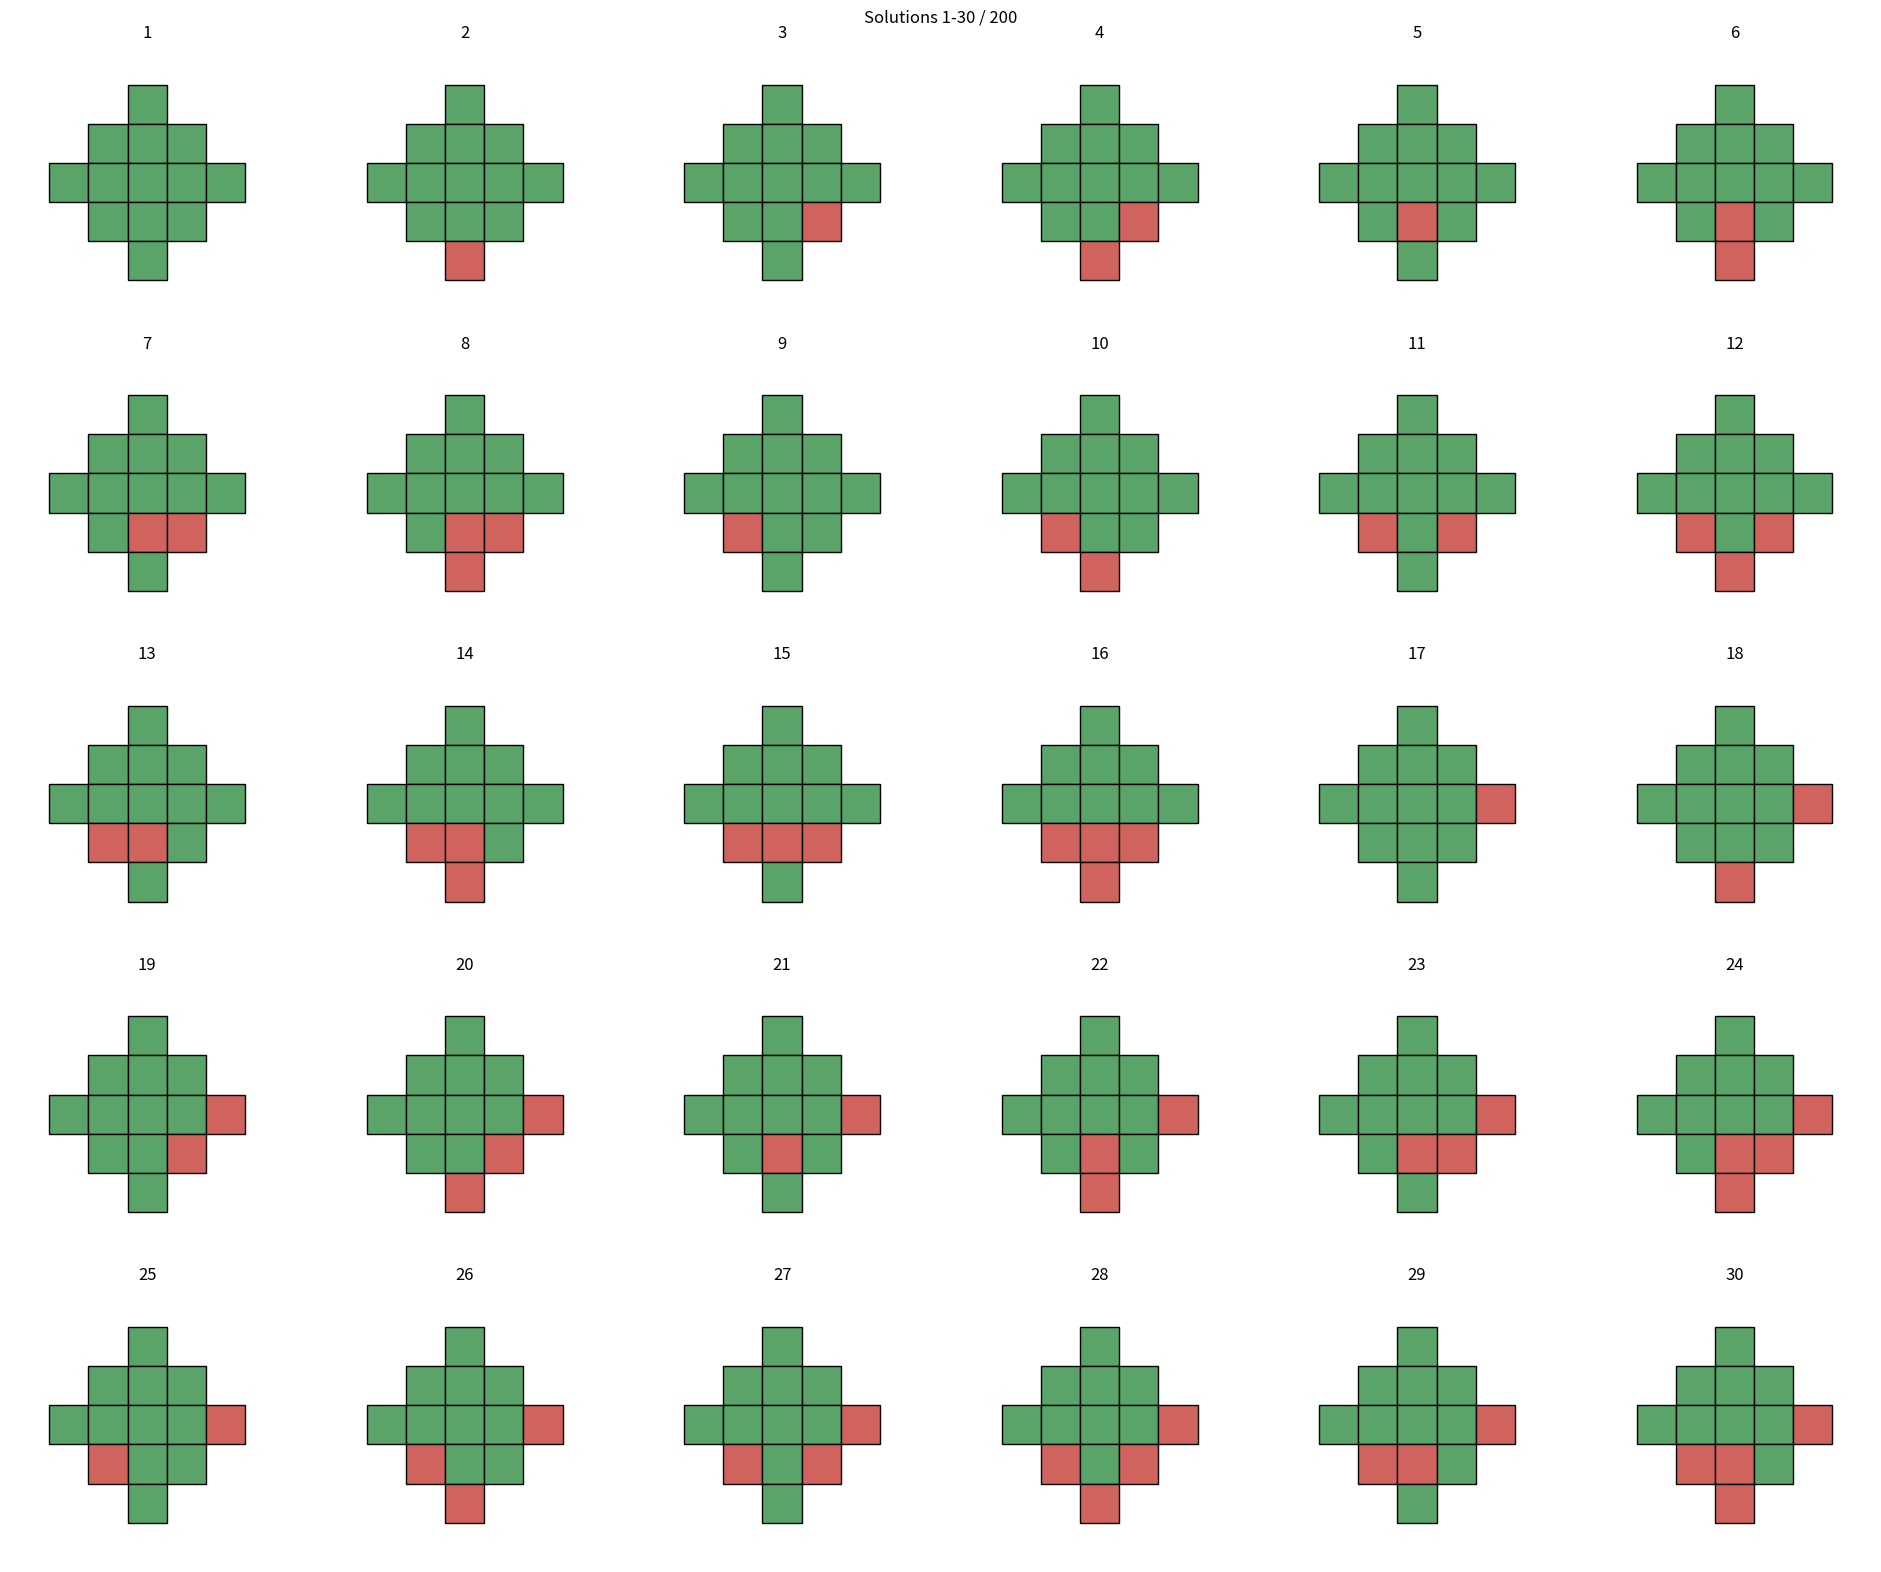

The matplotlib source for this figure:
from __future__ import annotations

import math
from dataclasses import dataclass
from typing import Dict, Iterable, List, Optional, Set, Tuple

Color = str
Cell = Tuple[int, int]
Pattern = Tuple[Color, Color, Color, Color, Color]

POS_CENTER = 0
POS_NORTH = 1
POS_EAST = 2
POS_SOUTH = 3
POS_WEST = 4


@dataclass(frozen=True)
class Puzzle:
    size: int
    key: List[Pattern]
    givens: Dict[Cell, Color]

    @property
    def colors(self) -> Set[Color]:
        colors: Set[Color] = set()
        for pattern in self.key:
            colors.update(pattern)
        return colors

    @property
    def cells(self) -> List[Cell]:
        cells: List[Cell] = []
        r = self.size
        for y in range(-r, r + 1):
            for x in range(-r, r + 1):
                if abs(x) + abs(y) <= r:
                    cells.append((x, y))
        return cells

    def pluses(self) -> List[Tuple[Cell, Cell, Cell, Cell, Cell]]:
        cell_set = set(self.cells)
        pluses: List[Tuple[Cell, Cell, Cell, Cell, Cell]] = []
        for (x, y) in cell_set:
            center = (x, y)
            north = (x, y - 1)
            east = (x + 1, y)
            south = (x, y + 1)
            west = (x - 1, y)
            if (
                north in cell_set
                and east in cell_set
                and south in cell_set
                and west in cell_set
            ):
                pluses.append((center, north, east, south, west))
        return pluses


class Solver:
    def __init__(self, puzzle: Puzzle):
        self.puzzle = puzzle
        self.cells = puzzle.cells
        self.patterns = self._expand_key(puzzle.key)
        self.colors = sorted({c for pattern in self.patterns for c in pattern})
        self.pluses = puzzle.pluses()
        self.cell_to_pluses = self._build_cell_to_pluses()

    def _expand_key(self, key: Iterable[Pattern]) -> List[Pattern]:
        expanded: Set[Pattern] = set()
        for pattern in key:
            variants = self._pattern_variants(pattern)
            expanded.update(variants)
        return sorted(expanded)

    def _pattern_variants(self, pattern: Pattern) -> Set[Pattern]:
        variants: Set[Pattern] = set()
        rotated = pattern
        for _ in range(4):
            variants.add(rotated)
            variants.add(self._flip_horizontal(rotated))
            rotated = self._rotate(rotated)
        return variants

    def _rotate(self, pattern: Pattern) -> Pattern:
        c, n, e, s, w = pattern
        return (c, w, n, e, s)

    def _flip_horizontal(self, pattern: Pattern) -> Pattern:
        c, n, e, s, w = pattern
        return (c, n, w, s, e)

    def _build_cell_to_pluses(self) -> Dict[Cell, List[Tuple[int, int]]]:
        cell_to_pluses: Dict[Cell, List[Tuple[int, int]]] = {c: [] for c in self.cells}
        for idx, plus in enumerate(self.pluses):
            for pos, cell in enumerate(plus):
                cell_to_pluses[cell].append((idx, pos))
        return cell_to_pluses

    def solve(self) -> Optional[Dict[Cell, Color]]:
        assignment: Dict[Cell, Color] = {}
        for cell, color in self.puzzle.givens.items():
            if cell not in self.cell_to_pluses:
                return None
            assignment[cell] = color
        for cell in assignment:
            if not self._pluses_consistent_for_cell(assignment, cell):
                return None
        return self._search(assignment)

    def solve_all(self) -> Tuple[int, Optional[Dict[Cell, Color]]]:
        assignment: Dict[Cell, Color] = {}
        for cell, color in self.puzzle.givens.items():
            if cell not in self.cell_to_pluses:
                return 0, None
            assignment[cell] = color
        for cell in assignment:
            if not self._pluses_consistent_for_cell(assignment, cell):
                return 0, None
        count, first = self._search_all(assignment, first_solution=None)
        return count, first

    def solve_all_solutions(
        self, max_solutions: Optional[int] = None
    ) -> Tuple[List[Dict[Cell, Color]], bool]:
        assignment: Dict[Cell, Color] = {}
        for cell, color in self.puzzle.givens.items():
            if cell not in self.cell_to_pluses:
                return [], True
            assignment[cell] = color
        for cell in assignment:
            if not self._pluses_consistent_for_cell(assignment, cell):
                return [], True
        solutions: List[Dict[Cell, Color]] = []
        complete = self._collect_solutions(assignment, solutions, max_solutions)
        return solutions, complete

    def _search_all(
        self,
        assignment: Dict[Cell, Color],
        first_solution: Optional[Dict[Cell, Color]],
    ) -> Tuple[int, Optional[Dict[Cell, Color]]]:
        if len(assignment) == len(self.cells):
            solution = dict(assignment)
            return 1, solution if first_solution is None else first_solution

        next_cell = self._select_unassigned_cell(assignment)
        if next_cell is None:
            return 0, first_solution

        allowed = self._allowed_colors_for_cell(assignment, next_cell)
        if not allowed:
            return 0, first_solution

        count = 0
        for color in allowed:
            assignment[next_cell] = color
            if self._pluses_consistent_for_cell(assignment, next_cell):
                sub_count, first_solution = self._search_all(
                    assignment, first_solution
                )
                count += sub_count
            assignment.pop(next_cell)
        return count, first_solution

    def _collect_solutions(
        self,
        assignment: Dict[Cell, Color],
        solutions: List[Dict[Cell, Color]],
        max_solutions: Optional[int],
    ) -> bool:
        if max_solutions is not None and len(solutions) >= max_solutions:
            return False
        if len(assignment) == len(self.cells):
            solutions.append(dict(assignment))
            if max_solutions is not None and len(solutions) >= max_solutions:
                return False
            return True

        next_cell = self._select_unassigned_cell(assignment)
        if next_cell is None:
            return True

        allowed = self._allowed_colors_for_cell(assignment, next_cell)
        if not allowed:
            return True

        for color in allowed:
            assignment[next_cell] = color
            if self._pluses_consistent_for_cell(assignment, next_cell):
                if not self._collect_solutions(assignment, solutions, max_solutions):
                    assignment.pop(next_cell)
                    return False
            assignment.pop(next_cell)
        return True

    def _search(self, assignment: Dict[Cell, Color]) -> Optional[Dict[Cell, Color]]:
        if len(assignment) == len(self.cells):
            return dict(assignment)

        next_cell = self._select_unassigned_cell(assignment)
        if next_cell is None:
            return None

        allowed = self._allowed_colors_for_cell(assignment, next_cell)
        if not allowed:
            return None

        for color in allowed:
            assignment[next_cell] = color
            if self._pluses_consistent_for_cell(assignment, next_cell):
                result = self._search(assignment)
                if result is not None:
                    return result
            assignment.pop(next_cell)
        return None

    def _select_unassigned_cell(self, assignment: Dict[Cell, Color]) -> Optional[Cell]:
        best_cell: Optional[Cell] = None
        best_size = 1_000_000
        for cell in self.cells:
            if cell in assignment:
                continue
            allowed = self._allowed_colors_for_cell(assignment, cell)
            if not allowed:
                return cell
            if len(allowed) < best_size:
                best_size = len(allowed)
                best_cell = cell
                if best_size == 1:
                    break
        return best_cell

    def _allowed_colors_for_cell(
        self, assignment: Dict[Cell, Color], cell: Cell
    ) -> List[Color]:
        if cell in assignment:
            return [assignment[cell]]
        allowed: Set[Color] = set(self.colors)
        for plus_idx, pos in self.cell_to_pluses[cell]:
            plus = self.pluses[plus_idx]
            possible = self._possible_colors_for_position(assignment, plus, pos)
            if not possible:
                return []
            allowed &= possible
            if not allowed:
                return []
        return sorted(allowed)

    def _possible_colors_for_position(
        self,
        assignment: Dict[Cell, Color],
        plus: Tuple[Cell, Cell, Cell, Cell, Cell],
        pos: int,
    ) -> Set[Color]:
        possible: Set[Color] = set()
        for pattern in self.patterns:
            if self._pattern_matches(assignment, plus, pattern):
                possible.add(pattern[pos])
        return possible

    def _pattern_matches(
        self,
        assignment: Dict[Cell, Color],
        plus: Tuple[Cell, Cell, Cell, Cell, Cell],
        pattern: Pattern,
    ) -> bool:
        for pos, cell in enumerate(plus):
            if cell in assignment and assignment[cell] != pattern[pos]:
                return False
        return True

    def _pluses_consistent_for_cell(
        self, assignment: Dict[Cell, Color], cell: Cell
    ) -> bool:
        for plus_idx, _ in self.cell_to_pluses[cell]:
            plus = self.pluses[plus_idx]
            if not self._plus_has_matching_pattern(assignment, plus):
                return False
        return True

    def _plus_has_matching_pattern(
        self, assignment: Dict[Cell, Color], plus: Tuple[Cell, Cell, Cell, Cell, Cell]
    ) -> bool:
        for pattern in self.patterns:
            if self._pattern_matches(assignment, plus, pattern):
                return True
        return False


def _draw_solution_on_axes(
    ax,
    size: int,
    assignment: Dict[Cell, Color],
    color_map: Dict[Color, str],
) -> None:
    from matplotlib.patches import Rectangle

    r = size
    for y in range(-r, r + 1):
        for x in range(-r, r + 1):
            if abs(x) + abs(y) <= r:
                cell = (x, y)
                color = assignment.get(cell, None)
                face = color_map.get(color, "white")
                rect = Rectangle((x, -y), 1, 1, facecolor=face, edgecolor="black")
                ax.add_patch(rect)
    ax.set_aspect("equal")
    ax.set_xlim(-r - 1, r + 2)
    ax.set_ylim(-r - 1, r + 2)
    ax.axis("off")


def display_solution(
    size: int,
    assignment: Dict[Cell, Color],
    color_map: Optional[Dict[Color, str]] = None,
) -> None:
    try:
        import matplotlib.pyplot as plt
    except Exception:
        print("Matplotlib is required for graphical display.")
        return

    if color_map is None:
        color_map = {}

    fig, ax = plt.subplots(figsize=(6, 6))
    _draw_solution_on_axes(ax, size, assignment, color_map)
    plt.tight_layout()
    plt.show()


def display_solutions(
    size: int,
    solutions: List[Dict[Cell, Color]],
    color_map: Optional[Dict[Color, str]] = None,
) -> None:
    try:
        import matplotlib.pyplot as plt
    except Exception:
        print("Matplotlib is required for graphical display.")
        return

    if not solutions:
        print("No solutions to display.")
        return

    if color_map is None:
        color_map = {}

    fig, ax = plt.subplots(figsize=(6, 6))
    state = {"idx": 0}

    def draw_solution(index: int) -> None:
        ax.clear()
        _draw_solution_on_axes(ax, size, solutions[index], color_map)
        ax.set_title(f"Solution {index + 1} / {len(solutions)}")
        fig.canvas.draw_idle()

    def on_key(event) -> None:
        if event.key in ("right", "n", " "):
            state["idx"] = (state["idx"] + 1) % len(solutions)
            draw_solution(state["idx"])
        elif event.key in ("left", "p", "backspace"):
            state["idx"] = (state["idx"] - 1) % len(solutions)
            draw_solution(state["idx"])

    fig.canvas.mpl_connect("key_press_event", on_key)
    draw_solution(state["idx"])
    plt.tight_layout()
    plt.show()


def display_solution_grid(
    size: int,
    solutions: List[Dict[Cell, Color]],
    per_page: int = 6,
    cols: int = 3,
    color_map: Optional[Dict[Color, str]] = None,
) -> None:
    try:
        import matplotlib.pyplot as plt
    except Exception:
        print("Matplotlib is required for graphical display.")
        return

    if not solutions:
        print("No solutions to display.")
        return

    if color_map is None:
        color_map = {}

    per_page = max(1, per_page)
    cols = max(1, cols)
    rows = max(1, math.ceil(per_page / cols))
    total_pages = math.ceil(len(solutions) / per_page)

    fig, axes = plt.subplots(rows, cols, figsize=(cols * 3.2, rows * 3.2))
    if isinstance(axes, list):
        axes_list = axes
    else:
        axes_list = axes.flatten() if hasattr(axes, "flatten") else [axes]

    state = {"page": 0}

    def draw_page(page: int) -> None:
        start = page * per_page
        end = min(len(solutions), start + per_page)
        for idx, ax in enumerate(axes_list):
            ax.clear()
            sol_idx = start + idx
            if sol_idx < end:
                _draw_solution_on_axes(ax, size, solutions[sol_idx], color_map)
                ax.set_title(f"{sol_idx + 1}")
            else:
                ax.axis("off")
        fig.suptitle(f"Solutions {start + 1}-{end} / {len(solutions)}")
        fig.canvas.draw_idle()

    def on_key(event) -> None:
        if event.key in ("right", "n", " "):
            state["page"] = (state["page"] + 1) % total_pages
            draw_page(state["page"])
        elif event.key in ("left", "p", "backspace"):
            state["page"] = (state["page"] - 1) % total_pages
            draw_page(state["page"])

    fig.canvas.mpl_connect("key_press_event", on_key)
    draw_page(state["page"])
    plt.tight_layout()
    plt.show()


def main() -> None:
    # ## Original:
    # key = [
    #     ("O", "G", "G", "B", "G"),
    #     ("O", "G", "G", "O", "O"),
    #     ("O", "G", "O", "B", "O"),
    #     ("G", "O", "R", "B", "B"),
    #     ("G", "O", "G", "G", "O"),
    #     ("G", "O", "G", "R", "G"),
    #     ("G", "G", "R", "O", "R"),
    #     ("B", "G", "G", "B", "O"),
    #     ("B", "O", "B", "O", "B"),
    #     ("R", "G", "G", "G", "G"),
    # ]

    # givens = {
    #     (0, 0): "R",
    #     (-1, -1): "G",
    #     (-1, 1): "G",
    #     (1, -1): "G",
    #     (1, 1): "G",
    # }

    # ## Test 1 (one/two solutions):
    # key = [
    #     ("R", "G", "G", "G", "G"),
    #     ("G", "R", "R", "R", "R"),
    # ]

    # givens = {
    #     (0, 0): "R",
    # }

    ## Test 2 (many solutions):
    key = [
        ("R", "G", "G", "G", "G"),
        ("R", "G", "G", "G", "R"),
        ("R", "G", "G", "R", "R"),
        ("R", "G", "R", "G", "R"),
        ("R", "G", "R", "R", "R"),
        ("R", "R", "R", "R", "R"),
        ("G", "G", "G", "G", "G"),
        ("G", "G", "G", "G", "R"),
        ("G", "G", "G", "R", "R"),
        ("G", "G", "R", "G", "R"),
        ("G", "G", "R", "R", "R"),
        ("G", "R", "R", "R", "R"),
    ]

    givens = {

    }

    puzzle = Puzzle(size=2, key=key, givens=givens)

    solver = Solver(puzzle)
    max_solutions = 200
    solutions, complete = solver.solve_all_solutions(max_solutions=max_solutions)
    count = len(solutions)
    if count == 0:
        print("No solution found.")
        return
    view_mode = "grid"
    if count == 1:
        print("Unique solution found.")
    elif not complete:
        print(
            f"At least {count} solutions found (capped at {max_solutions}); "
            f"displaying in {view_mode} view."
        )
    else:
        print(f"{count} solutions found; displaying in {view_mode} view.")

    color_map = {
        "G": "#5aa469",
        "O": "#e4a84e",
        "B": "#6aaed6",
        "R": "#d0635e",
    }
    if count == 1:
        display_solution(puzzle.size, solutions[0], color_map=color_map)
    elif view_mode == "grid":
        display_solution_grid(
            puzzle.size, solutions, per_page=30, cols=6, color_map=color_map
        )
    else:
        display_solutions(puzzle.size, solutions, color_map=color_map)


if __name__ == "__main__":
    main()
